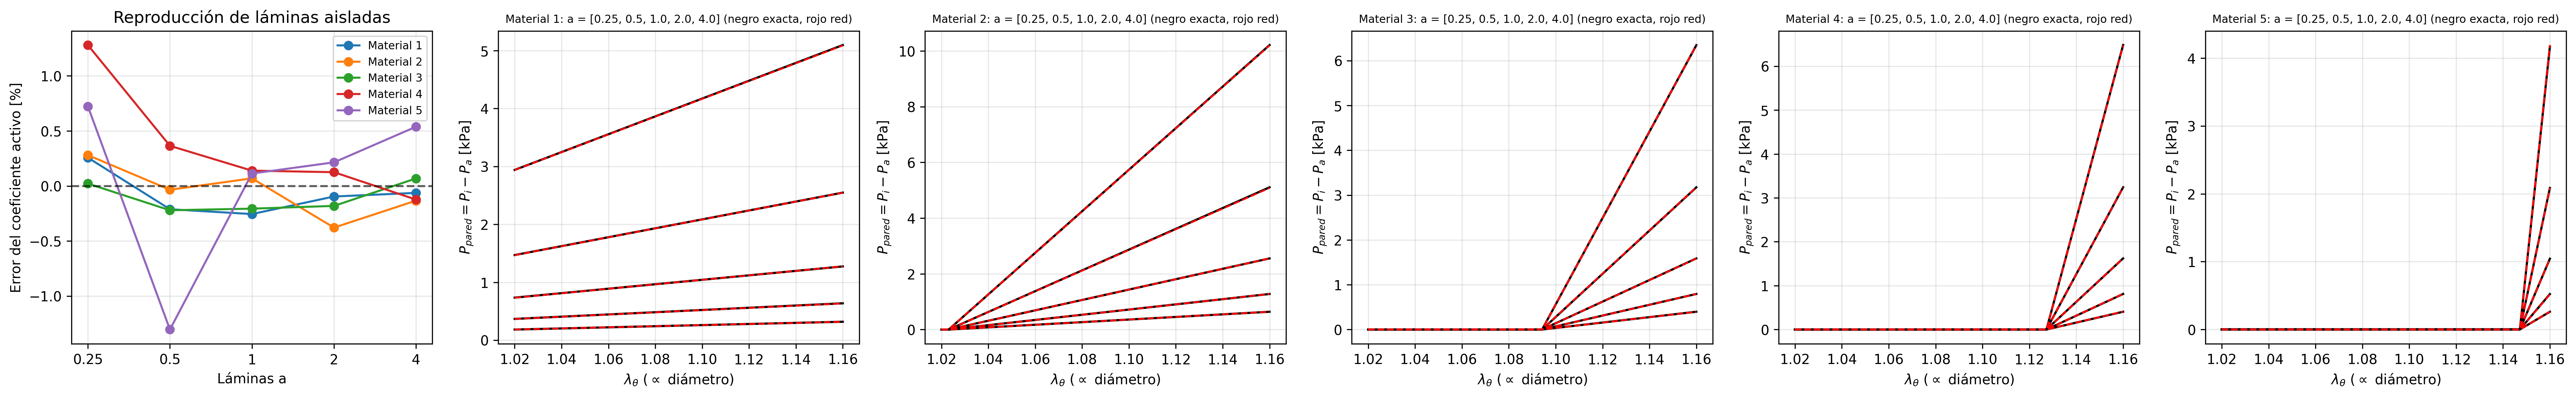

Data behind this chart, as committed beside it:
material, láminas a, R2_red, error c activo %, crosstalk máx.
1, 0.25, 0.9999, 0.2573, 0.0004543
1, 0.5, 0.9995, -0.2113, 0.0008909
1, 1.0, 1, -0.2551, 0.001631
1, 2.0, 1, -0.09568, 0.001251
1, 4.0, 0.9999, -0.06264, 0.001804
2, 0.25, 1, 0.28, 0.0005696
2, 0.5, 1, -0.03442, 0.0002185
2, 1.0, 1, 0.06928, 0.00081
2, 2.0, 0.9999, -0.3782, 0.00135
2, 4.0, 1, -0.1333, 0.001097
3, 0.25, 1, 0.02161, 0.0004546
3, 0.5, 1, -0.2207, 0.0006035
3, 1.0, 1, -0.206, 0.0005635
3, 2.0, 1, -0.181, 0.00419
3, 4.0, 1, 0.06835, 0.0004708
4, 0.25, 0.9999, 1.28, 0.0004961
4, 0.5, 1, 0.3647, 0.0006099
4, 1.0, 1, 0.1392, 0.0009973
4, 2.0, 1, 0.1252, 0.000689
4, 4.0, 1, -0.1236, 0.0004786
5, 0.25, 0.9999, 0.7231, 0.0005815
5, 0.5, 0.9999, -1.304, 0.0005332
5, 1.0, 1, 0.1129, 0.0004036
5, 2.0, 1, 0.2145, 0.0008313
5, 4.0, 1, 0.5381, 0.001248
